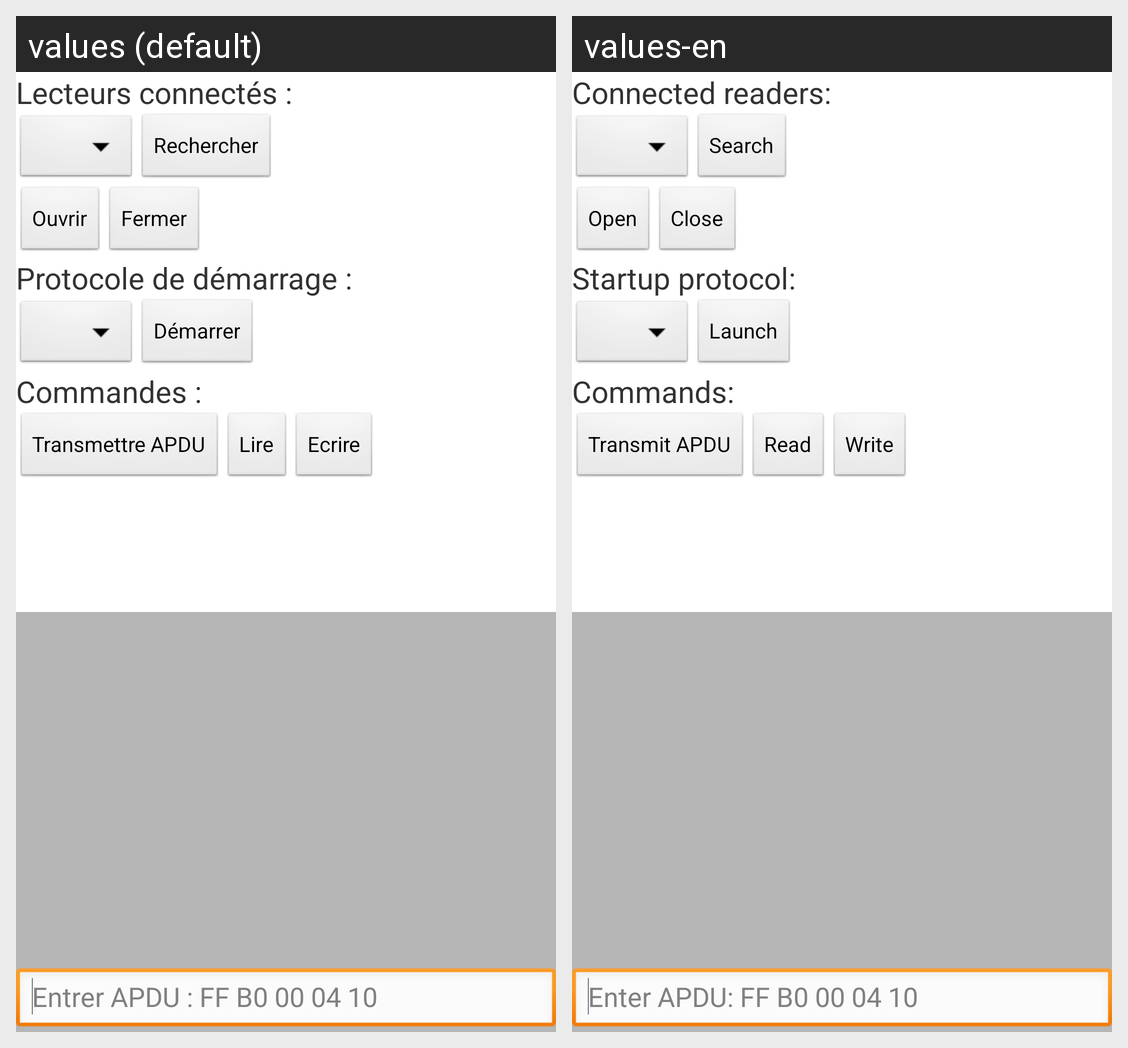

Locale-by-locale string values for the Android screen shown in this grid:
Android screen res/layout/activity_main.xml rendered under 2 locales, left to right: values (default), values-en. Device: Nexus 5 (rendered at 1080×1920; each locale shown at half size, 540×960, under a caption strip naming it); theme AppTheme.
Strings drawn on this screen, with the default value and each locale's value (text and hints the layout hard-codes, and strings that could not be matched under every locale, appear in the picture but are not listed):

reader
  values: Lecteurs connectés :
  values-en: Connected readers:

list
  values: Rechercher
  values-en: Search

open
  values: Ouvrir
  values-en: Open

close
  values: Fermer
  values-en: Close

power_action
  values: Protocole de démarrage :
  values-en: Startup protocol:

power
  values: Démarrer
  values-en: Launch

transmit_control
  values: Commandes :
  values-en: Commands:

transmit
  values: Transmettre APDU
  values-en: Transmit APDU

ReadTag
  values: Lire
  values-en: Read

WriteTag
  values: Ecrire
  values-en: Write

enter_apdu_here
  values: Entrer APDU : FF B0 00 04 10
  values-en: Enter APDU: FF B0 00 04 10
